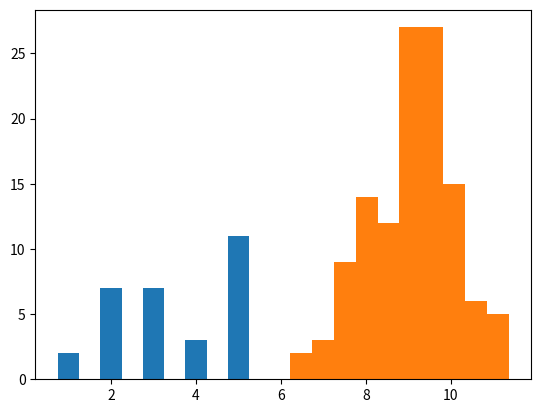

Reproduce this figure in Python.
import matplotlib.pyplot as plt

yverdier = [5, 3, 6, 3, 5, 1, 2, 2, 2, 4, 2, 2, 5, 5, 6, 3, 5, 3, 5, 4, 2, 6,
            1, 4, 2, 3, 3, 3, 5, 5]

plt.hist(yverdier, [1,2,3,4,5,6], align = "left", rwidth=0.5)
plt.show()

sextimeteryverdier = [9.92, 8.46, 9.65, 7.74, 9.33, 8.58, 10.17, 8.03, 9.29, 9.55, 11.36, 9.77, 8.97, 9.68, 8.47, 8.29, 8.25, 9.12, 6.38, 7.94, 11.01, 8.34, 9.52, 7.75, 10.4, 9.9, 10.24, 7.94, 8.14, 9.05, 6.98, 9.08, 9.28, 6.89, 7.54, 8.86, 9.16, 8.32, 10.96, 10.43, 11.23, 10.21, 9.98, 9.96, 9.81, 10.12, 10.36, 9.41, 8.14, 7.91, 7.51, 10.28, 9.48, 9.62, 8.14, 10.49, 9.78, 9.39, 8.16, 8.07, 7.79, 7.39, 8.56, 9.15, 8.23, 9.36, 7.7, 8.21, 9.07, 8.5, 8.3, 9.9, 9.97, 8.82, 8.92, 9.13, 9.87, 9.88, 9.19, 9.45, 8.82, 9.49, 8.71, 9.16, 7.38, 7.05, 8.83, 9.63, 9.41, 9.0, 8.73, 9.13, 8.28, 10.64, 9.48, 8.95, 9.04, 8.81, 9.0, 8.86, 9.62, 8.98, 7.7, 9.32, 9.84, 7.29, 9.92, 10.89, 9.64, 9.74, 9.41, 10.83, 6.22, 9.71, 9.79, 9.75, 9.39, 7.78, 9.02, 9.09]

plt.hist(sextimeteryverdier)
plt.show()